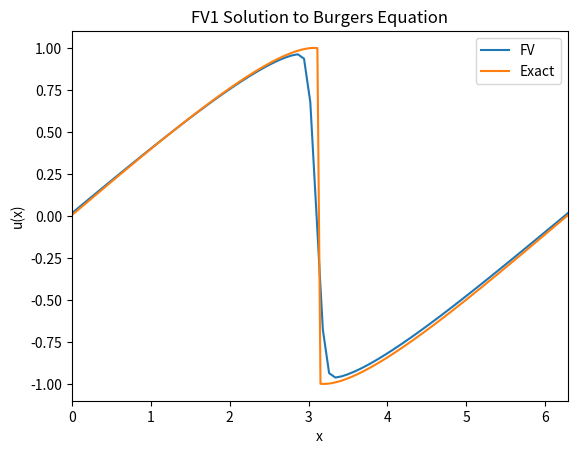

Write the Python code that produced this figure.
import numpy as np
import scipy.integrate as integrate
from scipy.optimize import fsolve
import matplotlib.pyplot as plt


# returns the initial condition of the PDE
def initial_condition(z, alpha, beta):
	return alpha + beta*np.sin(z)

# nonlinear function f(xi) = x - x0 - beta*sin(x0)*t for method
# of characteristics
def myfun(x_past, x, t, beta):
	return x - x_past - beta*np.sin(x_past)*t

# apply nonlinear solve to obtain x0 in method of characteristics
def burgers(beta, x, t):

	# compute x0 using nonlinear solve
	x_next = np.zeros((len(x),1))

	for j in range(0,len(x)):
		x_next[j] = fsolve(myfun, 0.0, args=(x[j], t, beta))

	return beta*np.sin(x_next)

# returns exact solution of Burgers equation
def exact_solution(x, t, alpha, beta):

	x = np.asarray(x)

	# location of shock
	if (np.pi + alpha*t > 2.0*np.pi):
		d = pi + alpha*t - 2.0*pi*np.floor((pi + alpha*t)/(2.0*np.pi))
		x += 2.0*pi*np.floor((pi + alpha*t)/(2.0*np.pi))
	else:
		d = np.pi + alpha*t

	d2 = np.pi + alpha*t

	# determine whether x lies before or after the shock
	idx1 = np.all(x <= d2)
	idx2 = np.all(x > d2)

	x1 = x[idx1]
	x2 = x[idx2]

	if (x1.size != 0):
		# coordinate transformation
		xn = x1 - alpha*t

		# solve burgers using the coordinate transformation
		u = burgers(beta, xn, t)
		v = alpha + u

		x1 -= 2.0*np.pi*np.floor((np.pi+alpha*t)/(2.0*np.pi));

		if (x2.size != 0):
			x2 = np.flip(2.0*d2 - x2)
			xn2 = x2 - alpha*t

			u2 = burgers(beta, xn2, t)
			v2 = alpha + u2

			x2 -= 2.0*np.pi*floor((np.pi+alpha*t)/(2.0*np.pi))

			vv = np.append(v, np.flip(2.0*alpha-v2))
		else:
			vv = v

	elif (x2.size != 0):
		x2 = np.flip(2.0*d2 - x2)
		xn2 = x2 - alpha*t

		u2 = burgers(beta, xn2, t)
		v2 = alpha + u2

		x2 -= 2.0*np.pi*np.floor((np.pi+alpha*t)/(2.0*np.pi))
		vv = np.flip(2.0*alpha - v2)

	return vv

# flux function for the conservation law
#	u_t + f(u)_x = 0
#
def flux(u):
	return 0.5*u**2

# Roe numerical flux
def roe_flux(um, up):
	fm = flux(um)
	fp = flux(up)
	s = np.zeros((len(um),1))

	for i in range(0,len(um)):
		if (up[i] == um[i]):
			s[i] = um[i]
		else:
			s[i] = (fp[i]-fm[i])/(up[i]-um[i])

	return 0.5*(fm+fp - np.sign(s)*(fp-fm))

# Godunov numerical flux
def godunov_flux(um, up):
	fhat = np.zeros((len(um),1))

	for i in range(0,len(um)):
		if (um[i]*up[i]<0.0 and um[i]<=up[i]):
			fhat[i] = 0.0
		elif (um[i]*up[i]<0.0 and um[i]>up[i]):
			fhat[i] = np.fmax(flux(um[i]), flux(up[i]))
		elif (um[i]*up[i]>=0.0 and um[i]<=up[i]):
			fhat[i] = np.fmin(flux(um[i]), flux(up[i]))
		elif (um[i]*up[i]>=0.0 and um[i]>up[i]):
			fhat[i] = np.fmax(flux(um[i]), flux(up[i]))
	return fhat

# Lax-Friedrichs numerical flux
def lf_flux(um, up, A):
	fm = flux(um)
	fp = flux(up)

	return 0.5*( fm+fp - A*(up-um) )

# Engquist-Osher numerical flux
def eo_flux(um, up):
	fhat = np.zeros((len(um),1))

	for i in range(0,len(um)):
		if (um[i]>0.0):
			a = flux(um[i])
		else:
			a = 0.0

		if (up[i]>0.0):
			b = 0.0
		else:
			b = flux(up[i])

		fhat[i] = a+b

	return fhat

# Lax-Wendroff flux
def lw_flux(um, up, dx, dt):
	fm = flux(um)
	fp = flux(up)

	return 0.5*(fm+fp) - 0.5*(dt/dx)*0.5*(um+up)*(fp-fm)	

# specify domain
a = 0
b = 2*np.pi

# initial condition: u(x,0) = alpha + beta*sin(x)
alpha = 0.0
beta  = 1.0

# number of grid points in spatial discretization
N  = 80

# stopping time
T = 1.5

# setup grid points
x = np.linspace(a,b,N)     
dx = (b-a)/(N-1);  

# setup array to store cell averages; due to periodicity, we omit the last cell
u = np.zeros((len(x)-1,1)); 

# compute cell averages at t=0
for i in range(0,N-1):
    u[i] = (1.0/dx)*integrate.quad(initial_condition, x[i], x[i+1], args=(alpha,beta))[0]

# set the time step
dt = dx/(2*np.amax(np.amax(u)))

# this is the main time-stepping loop
t = 0.0
while t < T:
	# alpha for the Lax-Friedrichs flux
	A  = np.amax(np.amax(u));

	# compute numerical fluxes fhat_{j+1/2}
	um = u
	up = np.roll(u,-1)
	# fR = roe_flux(um, up)
	# fR = godunov_flux(um, up) 
	fR = lf_flux(um, up, A)
	# fR = eo_flux(um, up)
	# fR = lw_flux(um, up, dx, dt)

	# compute numerical fluxes fhat_{j-1/2} (assuming periodic BCs)
	fL = np.roll(fR,1)

    # first order explicit time-stepping
	u -= dt/dx*(fR - fL)

	# increment time step
	t = t+dt
     

# setup array to store cell averages of exact solution
Ne = 320
xe = np.linspace(a,b,Ne)
ue = np.zeros((len(xe)-1,1));
dxe = (b-a)/(Ne-1)

# compute cell averages of exact solution
for i in range(0,Ne-1):
    ue[i] = (1.0/dxe)*integrate.quad(exact_solution, xe[i], xe[i+1], args=(t,alpha,beta))[0]

# plot finite volume and exact solution
plt.figure(1)
plt.plot(x, np.append(u, u[0]), label='FV')
plt.plot(xe, np.append(ue, ue[0]), label='Exact')
plt.xlabel('x')
plt.ylabel('u(x)')
plt.xlim([0.0, 2.0*np.pi])
plt.title('FV1 Solution to Burgers Equation')
plt.legend()
plt.show()
